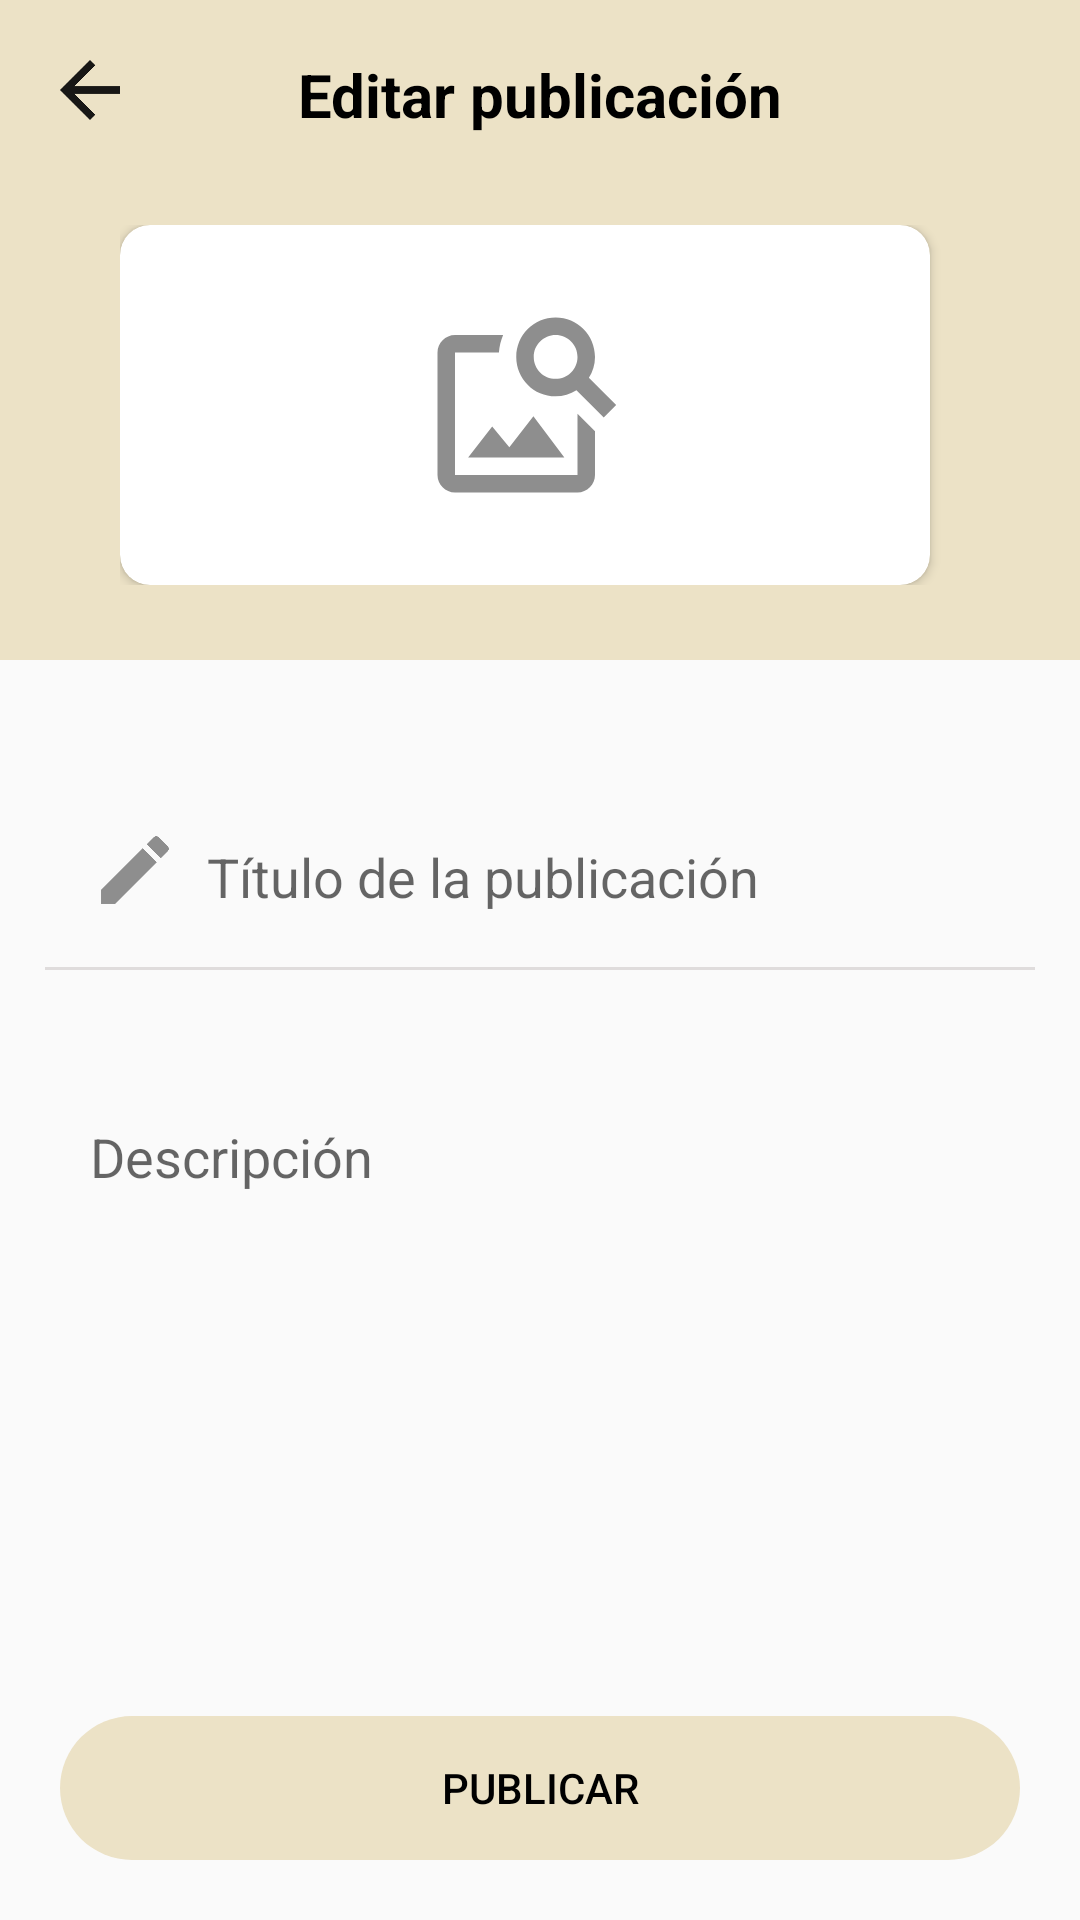

Here is an Android app screen rendered from its layout file. Give the layout XML and the strings, colors and styles it references.
<!-- AndroidManifest.xml: application theme Theme.ProyectoAppRedSocial -->
<!-- res/layout/activity_edit_post.xml -->
<?xml version="1.0" encoding="utf-8"?>
<androidx.coordinatorlayout.widget.CoordinatorLayout xmlns:android="http://schemas.android.com/apk/res/android"
    xmlns:app="http://schemas.android.com/apk/res-auto"
    xmlns:tools="http://schemas.android.com/tools"
    android:layout_width="match_parent"
    android:layout_height="match_parent"
    android:fitsSystemWindows="true"

    tools:context=".activities.WritePostActivity">

    <LinearLayout
        android:layout_width="match_parent"
        android:layout_height="match_parent"
        android:orientation="vertical">

        <LinearLayout
            android:layout_width="match_parent"
            android:layout_height="220dp"
            android:background="@color/colorArena"
            android:orientation="vertical">


            <TextView
                android:layout_width="match_parent"
                android:layout_height="wrap_content"
                android:layout_marginTop="18dp"
                android:text="Editar publicación"
                android:textStyle="bold"
                android:textAlignment="center"
                android:textColor="@color/black"
                android:textSize="20dp" />

            <LinearLayout
                android:layout_width="match_parent"
                android:layout_height="wrap_content"
                android:layout_marginLeft="40dp"
                android:layout_marginTop="30dp"
                android:layout_marginRight="40dp"
                android:orientation="horizontal">

                <androidx.cardview.widget.CardView
                    android:layout_width="120dp"
                    android:layout_height="120dp"
                    android:layout_gravity="center"
                    android:layout_marginRight="10dp"
                    android:layout_weight="1"
                    app:cardBackgroundColor="@color/white"
                    app:cardCornerRadius="10dp">

                    <ImageView
                        android:id="@+id/upload_image1"
                        android:layout_width="100dp"
                        android:layout_height="70dp"
                        android:layout_gravity="center"
                        android:src="@drawable/ic_baseline_image_search_24" />

                </androidx.cardview.widget.CardView>

            </LinearLayout>


        </LinearLayout>

        <LinearLayout
            android:layout_width="match_parent"
            android:layout_height="wrap_content"
            android:layout_marginLeft="30dp"
            android:layout_marginTop="40dp"
            android:layout_marginRight="30dp"
            android:orientation="horizontal">

            <ImageView
                android:layout_width="30dp"
                android:layout_height="30dp"
                android:layout_marginTop="15dp"
                android:layout_marginRight="5dp"
                android:src="@drawable/ic_create" />

            <com.google.android.material.textfield.TextInputLayout
                android:layout_width="match_parent"
                android:layout_height="wrap_content">

                <com.google.android.material.textfield.TextInputEditText
                    android:id="@+id/ti_title"
                    android:layout_width="match_parent"
                    android:layout_height="wrap_content"
                    android:backgroundTint="@android:color/transparent"
                    android:hint="Título de la publicación"
                    android:inputType="text" />

            </com.google.android.material.textfield.TextInputLayout>


        </LinearLayout>

        <View
            android:layout_width="330dp"
            android:layout_height="1dp"
            android:background="@color/colorGrayLight"
            android:layout_gravity="center_horizontal"
            android:layout_marginTop="10dp"
            />

        <LinearLayout
            android:layout_width="match_parent"
            android:layout_height="wrap_content"
            android:layout_marginLeft="30dp"
            android:layout_marginTop="40dp"
            android:layout_marginRight="30dp"
            android:orientation="horizontal">


            <com.google.android.material.textfield.TextInputLayout
                android:layout_width="match_parent"
                android:layout_height="250dp"
                app:boxBackgroundMode="none"

                >

                <com.google.android.material.textfield.TextInputEditText
                    android:id="@+id/ti_description"
                    android:layout_width="match_parent"
                    android:layout_height="wrap_content"
                    android:background="@drawable/border_edit_text"
                    android:backgroundTint="@android:color/transparent"
                    android:hint="Descripción"
                    android:inputType="textMultiLine"
                    android:maxLines="20" />

            </com.google.android.material.textfield.TextInputLayout>


        </LinearLayout>


    </LinearLayout>

    <Button
        android:id="@+id/btn_editPost"
        android:layout_width="match_parent"
        android:layout_height="wrap_content"
        android:layout_gravity="bottom"
        android:layout_margin="20dp"
        android:background="@drawable/rounded_button"
        android:backgroundTint="@color/colorArena"
        android:text="Publicar"
        android:textColor="@color/black" />

    <ImageView
        android:id="@+id/imageView_arrow_back"
        android:layout_width="30dp"
        android:layout_height="30dp"
        android:layout_margin="15dp"
        android:src="@drawable/ic_arrow_back" />

</androidx.coordinatorlayout.widget.CoordinatorLayout>
<!-- resources referenced by this layout -->
<resources>
  <color name="black">#FF000000</color>
  <color name="colorArena">#ECE2C6</color>
  <color name="colorGrayLight">#DFDCDC</color>
  <color name="white">#FFFFFFFF</color>
  <!-- drawable border_edit_text (drawable) -->
  <?xml version="1.0" encoding="utf-8"?>
  <shape xmlns:android="http://schemas.android.com/apk/res/android">
  
      <solid android:color="@android:color/white" />
      <corners android:radius="7dp" />
  
      <stroke
          android:width="1dp"
          android:color="@color/colorGrayLight" />
  </shape>
  <!-- drawable ic_arrow_back (drawable) -->
  <vector android:alpha="0.9" android:height="18dp" android:tint="#000000"
      android:viewportHeight="24" android:viewportWidth="24"
      android:width="18dp" xmlns:android="http://schemas.android.com/apk/res/android">
      <path android:fillColor="@android:color/white" android:pathData="M20,11H7.83l5.59,-5.59L12,4l-8,8 8,8 1.41,-1.41L7.83,13H20v-2z"/>
  </vector>
  <!-- drawable ic_baseline_image_search_24 (drawable) -->
  <vector android:alpha="0.9" android:height="24dp" android:tint="#818181"
      android:viewportHeight="24" android:viewportWidth="24"
      android:width="24dp" xmlns:android="http://schemas.android.com/apk/res/android">
      <path android:fillColor="@android:color/white" android:pathData="M18,13v7L4,20L4,6h5.02c0.05,-0.71 0.22,-1.38 0.48,-2L4,4c-1.1,0 -2,0.9 -2,2v14c0,1.1 0.9,2 2,2h14c1.1,0 2,-0.9 2,-2v-5l-2,-2zM16.5,18h-11l2.75,-3.53 1.96,2.36 2.75,-3.54zM19.3,8.89c0.44,-0.7 0.7,-1.51 0.7,-2.39C20,4.01 17.99,2 15.5,2S11,4.01 11,6.5s2.01,4.5 4.49,4.5c0.88,0 1.7,-0.26 2.39,-0.7L21,13.42 22.42,12 19.3,8.89zM15.5,9C14.12,9 13,7.88 13,6.5S14.12,4 15.5,4 18,5.12 18,6.5 16.88,9 15.5,9z"/>
  </vector>
  <!-- drawable ic_create (drawable) -->
  <vector android:alpha="0.9" android:height="24dp" android:tint="#818181"
      android:viewportHeight="24" android:viewportWidth="24"
      android:width="24dp" xmlns:android="http://schemas.android.com/apk/res/android">
      <path android:fillColor="@android:color/white" android:pathData="M3,17.25V21h3.75L17.81,9.94l-3.75,-3.75L3,17.25zM20.71,7.04c0.39,-0.39 0.39,-1.02 0,-1.41l-2.34,-2.34c-0.39,-0.39 -1.02,-0.39 -1.41,0l-1.83,1.83 3.75,3.75 1.83,-1.83z"/>
  </vector>
  <!-- drawable rounded_button (drawable) -->
  <?xml version="1.0" encoding="utf-8"?>
  <shape xmlns:android="http://schemas.android.com/apk/res/android"
      android:shape="rectangle"
      android:padding="10dp">
  
      <corners
          android:radius="30dp"/>
  
  
  
  </shape>
  <style name="Theme.ProyectoAppRedSocial" parent="Theme.AppCompat.Light.NoActionBar">
          
          <item name="colorPrimary">@color/purple_500</item>
          <item name="colorPrimaryVariant">@color/purple_700</item>
          <item name="colorOnPrimary">@color/white</item>
          
          <item name="colorSecondary">@color/teal_200</item>
          <item name="colorSecondaryVariant">@color/teal_700</item>
          <item name="colorOnSecondary">@color/black</item>
          
          <item name="android:statusBarColor" tools:targetApi="l">?attr/colorPrimaryVariant</item>
          
      </style>
  <color name="purple_500">#FF6200EE</color>
  <color name="purple_700">#FF3700B3</color>
  <color name="teal_200">#FF03DAC5</color>
  <color name="teal_700">#FF018786</color>
</resources>
